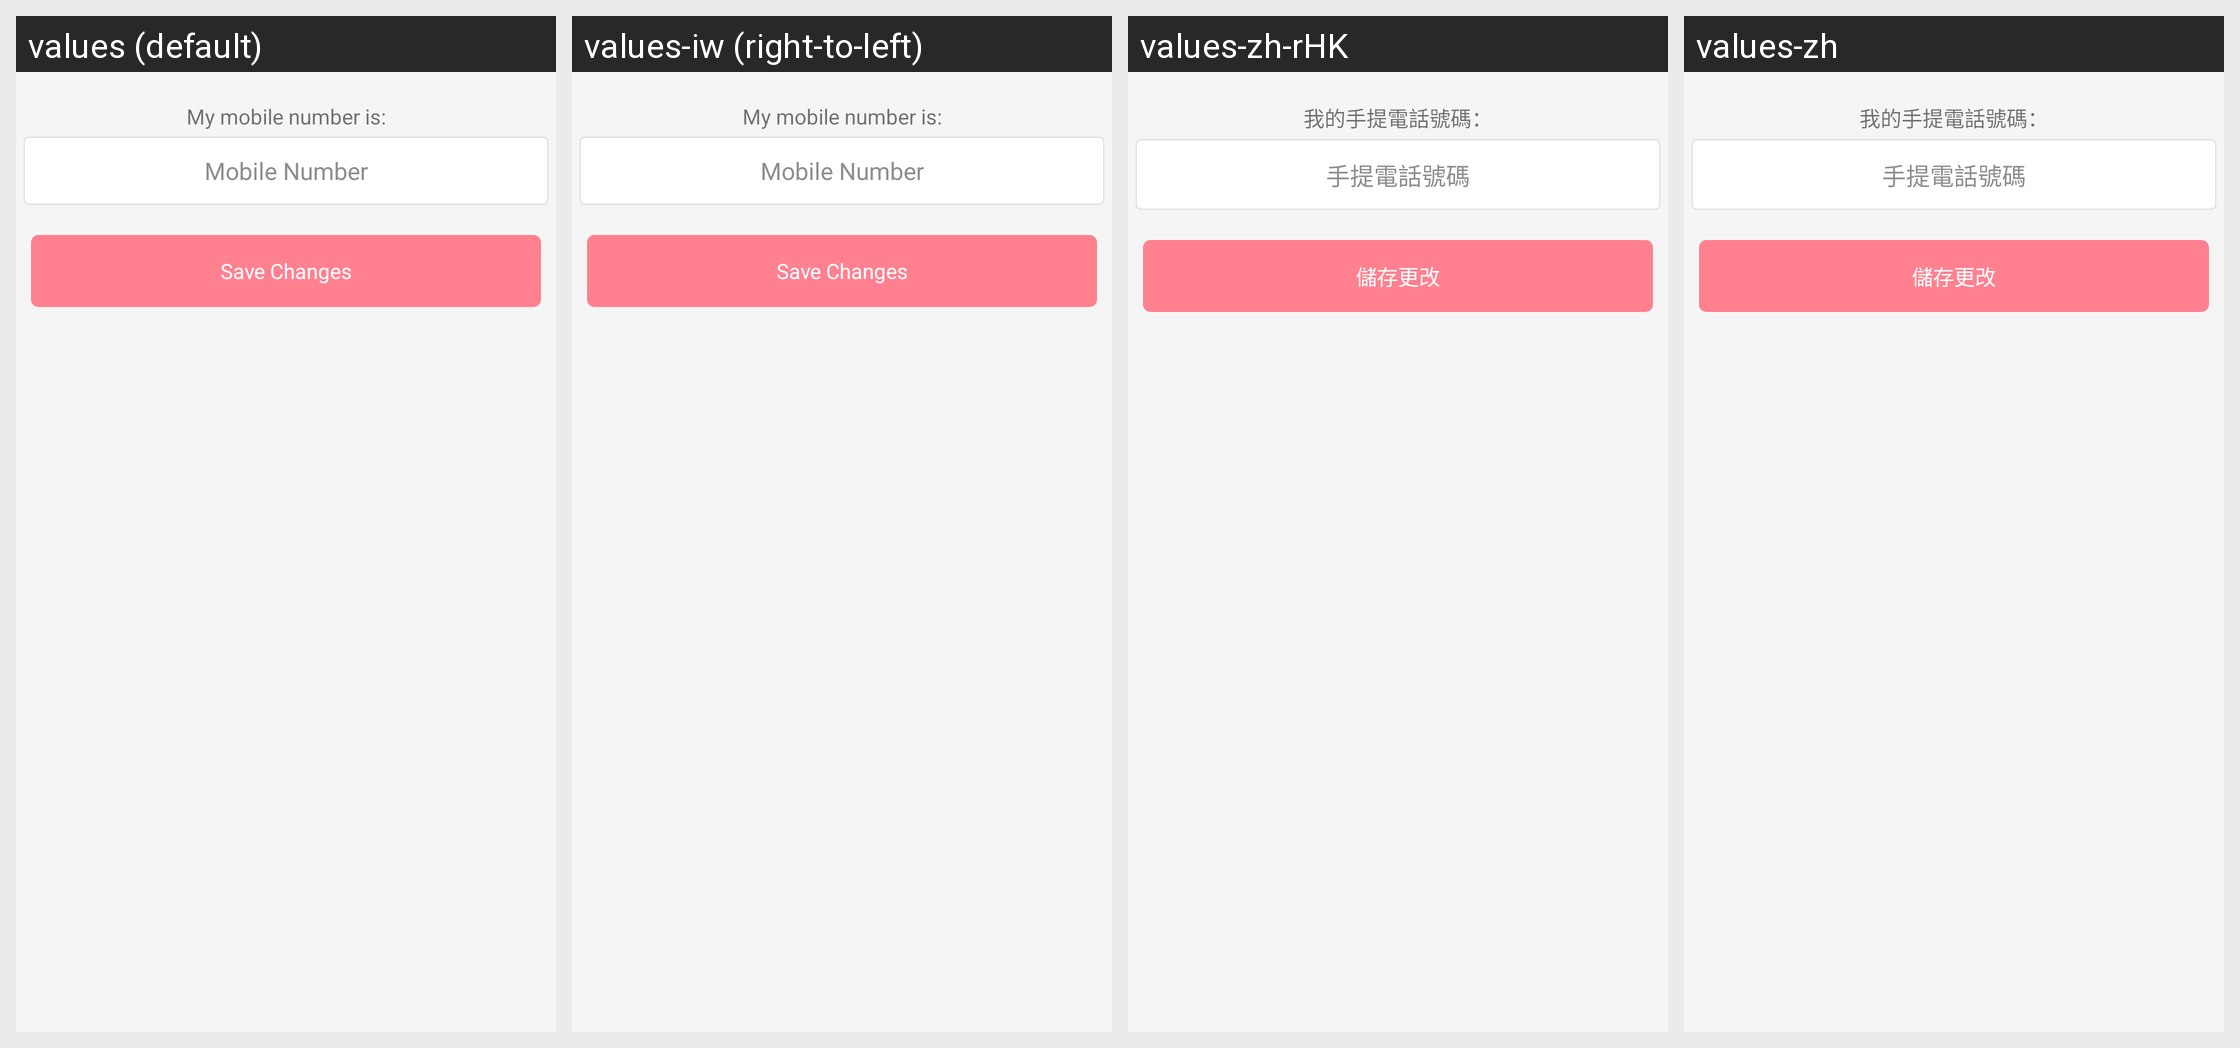

This grid shows one Android layout under several languages. Give, for every string resource on the screen, its name, the default text and each shown locale's text.
Android screen res/layout/fragment_change_mobile.xml rendered under 4 locales, left to right: values (default), values-iw (right-to-left), values-zh-rHK, values-zh. Device: Nexus 5 (rendered at 1080×1920; each locale shown at half size, 540×960, under a caption strip naming it); theme AppTheme.
Other locales in the repository, not shown: values-af, values-am, values-ar, values-bg, values-ca, values-cs, values-da, values-de, values-el, values-en-rGB, values-es, values-es-rUS, values-fa, values-fi, values-fr, values-fr-rCA, values-hi, values-hr, values-hu, values-in, values-it, values-ja, values-ko, values-lt, values-lv, values-nl, values-pl, values-pt-rPT, values-ro, values-ru, values-sk, values-sl, values-sr, values-sv, values-sw, values-th, values-tr, values-uk, values-vi, values-zh-rCN, values-zh-rTW, values-zu.
Strings drawn on this screen, with the default value and each locale's value (text and hints the layout hard-codes, and strings that could not be matched under every locale, appear in the picture but are not listed):

label_my_mobile_number
  values: My mobile number is:
  values-iw: My mobile number is:  [not translated; the default value is used]
  values-zh-rHK: 我的手提電話號碼：
  values-zh: 我的手提電話號碼：

text_hint_phone
  values: Mobile Number
  values-iw: Mobile Number  [not translated; the default value is used]
  values-zh-rHK: 手提電話號碼
  values-zh: 手提電話號碼

lite_btn_save_changes
  values: Save Changes
  values-iw: Save Changes  [not translated; the default value is used]
  values-zh-rHK: 儲存更改
  values-zh: 儲存更改
